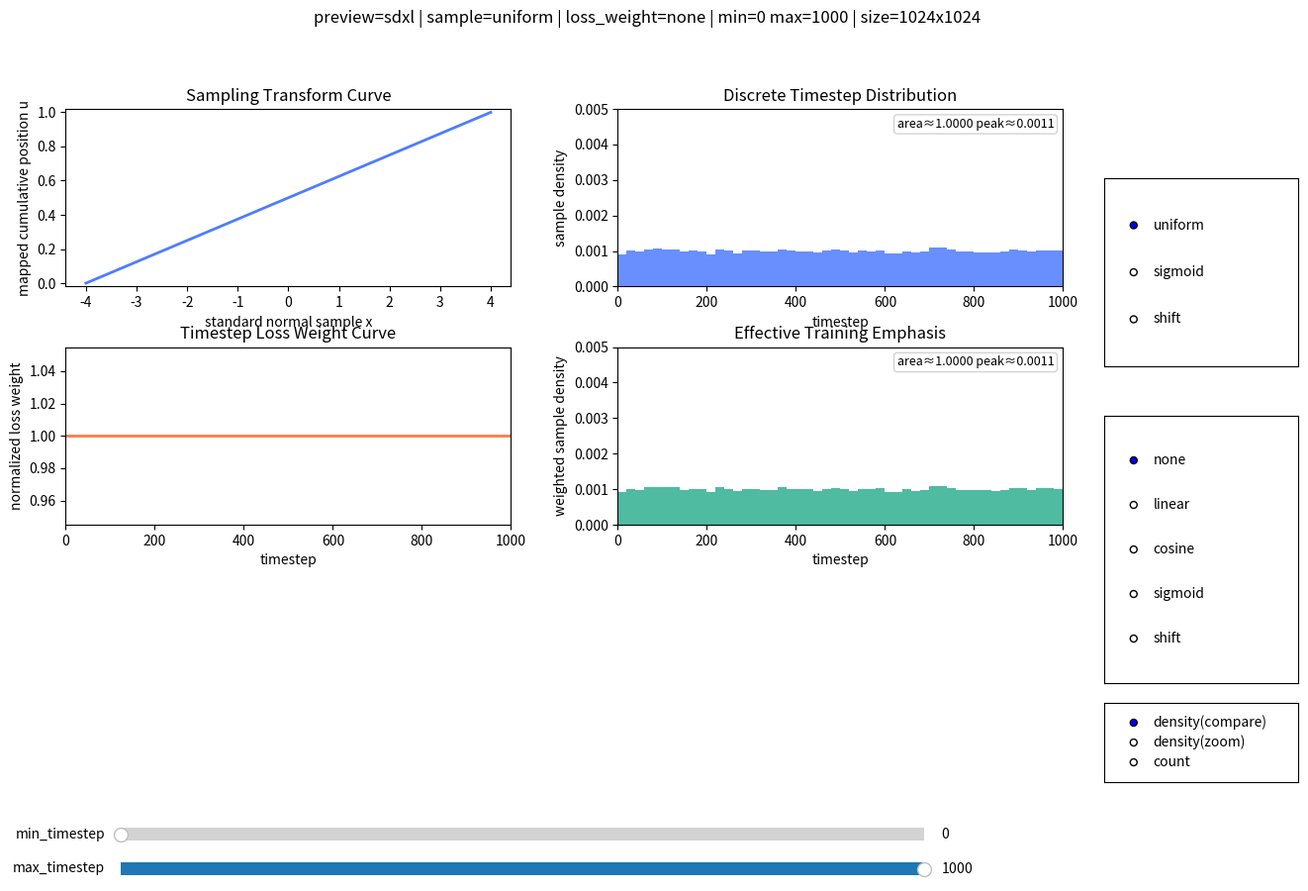

Source code (Python):
from __future__ import annotations

import argparse
import math
import sys
from pathlib import Path

import matplotlib
if "--save-only" in sys.argv:
    matplotlib.use("Agg")
import matplotlib.pyplot as plt
from matplotlib.widgets import RadioButtons, Slider
import numpy as np

DISPLAY_TIMESTEP_MIN = 0
DISPLAY_TIMESTEP_MAX = 1000
PRACTICAL_DENSITY_Y_LIMIT = 0.005


def is_density_display_mode(display_mode: str) -> bool:
    return display_mode.startswith("density")


def compute_histogram(
    values: np.ndarray,
    bins: np.ndarray,
    *,
    weights: np.ndarray | None = None,
    display_mode: str = "density",
) -> tuple[np.ndarray, np.ndarray, float, float]:
    density = is_density_display_mode(display_mode)
    hist, edges = np.histogram(values, bins=bins, weights=weights, density=density)
    widths = np.diff(edges)
    area = float(np.sum(hist * widths)) if hist.size else 0.0
    total = float(np.sum(weights)) if weights is not None else float(values.size)
    return hist, edges, area, total


def draw_histogram(
    ax,
    hist: np.ndarray,
    edges: np.ndarray,
    *,
    color: str,
    title: str,
    ylabel: str,
    summary_text: str,
    y_limit: float,
) -> None:
    ax.cla()
    ax.bar(edges[:-1], hist, width=np.diff(edges), align="edge", color=color, alpha=0.85)
    ax.set_title(title)
    ax.set_xlabel("timestep")
    ax.set_ylabel(ylabel)
    ax.set_xlim(DISPLAY_TIMESTEP_MIN, DISPLAY_TIMESTEP_MAX)
    ax.set_ylim(0.0, y_limit)
    ax.text(
        0.98,
        0.95,
        summary_text,
        transform=ax.transAxes,
        ha="right",
        va="top",
        fontsize=9,
        bbox={"boxstyle": "round,pad=0.25", "facecolor": "white", "alpha": 0.85, "edgecolor": "#cccccc"},
    )


def format_histogram_summary(
    *,
    display_mode: str,
    area: float,
    total: float,
    peak: float,
    y_limit: float,
    total_label: str,
) -> str:
    if is_density_display_mode(display_mode):
        summary = f"area≈{area:.4f} peak≈{peak:.4f}"
    else:
        summary = f"{total_label}≈{total:.1f} peak≈{peak:.1f}"
    if peak > y_limit:
        summary += " clipped"
    return summary


def resolve_histogram_y_limit(
    hist_bins: np.ndarray,
    *,
    display_mode: str,
    sample_hist: np.ndarray,
    effective_hist: np.ndarray,
) -> float:
    if display_mode == "density(compare)":
        return PRACTICAL_DENSITY_Y_LIMIT
    if display_mode == "density(zoom)":
        return max(float(sample_hist.max(initial=0.0)), float(effective_hist.max(initial=0.0)), 1e-6) * 1.08
    return max(float(sample_hist.max(initial=0.0)), float(effective_hist.max(initial=0.0)), 1e-6) * 1.08


def set_axis_visibility(ax, visible: bool) -> None:
    ax.set_visible(visible)
    for child in ax.get_children():
        try:
            child.set_visible(visible)
        except Exception:
            continue


def apply_shift_density(u: np.ndarray, shift: float) -> np.ndarray:
    if shift <= 0:
        raise ValueError("shift must be > 0")
    if shift == 1.0:
        return u
    return (u * shift) / (1.0 + (shift - 1.0) * u)


def normalize_timestep_positions(timesteps: np.ndarray, min_timestep: int, max_timestep: int) -> np.ndarray:
    max_index = max_timestep - 1
    if max_index <= min_timestep:
        return np.zeros_like(timesteps, dtype=np.float64)
    normalized = (timesteps.astype(np.float64) - float(min_timestep)) / float(max_index - min_timestep)
    return np.clip(normalized, 0.0, 1.0)


def density_to_timesteps(u: np.ndarray, min_timestep: int, max_timestep: int) -> np.ndarray:
    t_range = max_timestep - min_timestep
    if t_range <= 0:
        return np.full_like(u, fill_value=max_timestep, dtype=np.int64)
    timesteps = np.floor(min_timestep + u * t_range).astype(np.int64)
    return np.clip(timesteps, min_timestep, max_timestep - 1)


def compute_sdxl_loss_weight_curve(mode: str, normalized_timesteps: np.ndarray, scale: float, shift: float) -> np.ndarray:
    if mode in {"none", "uniform"}:
        return np.ones_like(normalized_timesteps, dtype=np.float64)

    if mode == "linear":
        curve = 1.0 - normalized_timesteps
    elif mode == "cosine":
        curve = 0.5 + 0.5 * np.cos(normalized_timesteps * np.pi)
    else:
        if scale == 0:
            noise_side = np.full_like(normalized_timesteps, 0.5, dtype=np.float64)
        else:
            noise_side = 1.0 / (1.0 + np.exp(-((normalized_timesteps - 0.5) * scale)))

        if mode == "shift":
            noise_side = apply_shift_density(noise_side, shift)
        elif mode != "sigmoid":
            raise ValueError(f"unsupported weight mode: {mode}")

        curve = 1.0 - noise_side

    curve = np.clip(curve, 1e-3, None)
    mean = float(curve.mean()) if curve.size else 1.0
    if mean > 0:
        curve = curve / mean
    return curve


def compute_anima_loss_weight_curve(mode: str, sigmas: np.ndarray, *, _scale: float, _shift: float) -> np.ndarray:
    if mode in {"uniform", "none"}:
        curve = np.ones_like(sigmas, dtype=np.float64)
    elif mode == "sigma_sqrt":
        curve = np.power(np.clip(sigmas, 1e-4, None), -2.0)
    elif mode == "cosmap":
        bot = 1.0 - 2.0 * sigmas + 2.0 * np.square(sigmas)
        curve = 2.0 / (np.pi * np.clip(bot, 1e-6, None))
    else:
        curve = np.ones_like(sigmas, dtype=np.float64)

    curve = np.clip(curve, 1e-3, None)
    mean = float(curve.mean()) if curve.size else 1.0
    if mean > 0:
        curve = curve / mean
    return curve


def get_lin_function(x1: float = 256.0, y1: float = 0.5, x2: float = 4096.0, y2: float = 1.15):
    slope = (y2 - y1) / (x2 - x1)
    intercept = y1 - slope * x1
    return lambda x: slope * x + intercept


def get_anima_flux_packed_seq_len(width: int, height: int) -> float:
    # Anima computes FLUX shift from latent-space dimensions: H/8, W/8, then packed by 2x2.
    latent_h = max(1, width // 8)
    latent_w = max(1, height // 8)
    return max(1.0, float((latent_h // 2) * (latent_w // 2)))


def time_shift(mu: float, sigma: float, t: np.ndarray) -> np.ndarray:
    t = np.clip(t, 1e-6, 1.0 - 1e-6)
    return math.exp(mu) / (math.exp(mu) + np.power(1.0 / t - 1.0, sigma))


def sample_sdxl_density(mode: str, scale: float, shift: float, size: int, rng: np.random.Generator) -> np.ndarray:
    if mode == "uniform":
        return rng.random(size)

    x = rng.standard_normal(size)
    if scale == 0:
        u = np.full(size, 0.5, dtype=np.float64)
    else:
        u = 1.0 / (1.0 + np.exp(-(x * scale)))

    if mode == "shift":
        u = apply_shift_density(u, shift)
    elif mode != "sigmoid":
        raise ValueError(f"unsupported mode: {mode}")

    return u


def sample_anima_density(
    mode: str,
    scale: float,
    shift: float,
    size: int,
    rng: np.random.Generator,
    *,
    width: int,
    height: int,
    weighting_scheme: str,
    logit_mean: float,
    logit_std: float,
    mode_scale: float,
) -> np.ndarray:
    if mode == "uniform":
        return rng.random(size)
    if mode == "sigma":
        if weighting_scheme == "logit_normal":
            samples = rng.normal(loc=logit_mean, scale=max(logit_std, 1e-3), size=size)
            return 1.0 / (1.0 + np.exp(-samples))
        if weighting_scheme == "mode":
            u = rng.random(size)
            return 1.0 - u - mode_scale * (np.cos(np.pi * u / 2.0) ** 2 - 1.0 + u)
        return rng.random(size)

    x = rng.standard_normal(size)
    if scale == 0:
        u = np.full(size, 0.5, dtype=np.float64)
    else:
        u = 1.0 / (1.0 + np.exp(-(x * scale)))

    if mode == "sigmoid":
        return u
    if mode == "shift":
        return apply_shift_density(u, shift)
    if mode == "flux_shift":
        packed_seq_len = get_anima_flux_packed_seq_len(width, height)
        mu = get_lin_function(y1=0.5, y2=1.15)(packed_seq_len)
        return time_shift(mu, 1.0, u)

    raise ValueError(f"unsupported anima mode: {mode}")


def build_sdxl_preview(
    *,
    preview_mode: str = "sdxl",
    sample_mode: str,
    sample_scale: float,
    sample_shift: float,
    weight_mode: str,
    weight_scale: float,
    weight_shift: float,
    logit_mean: float = 0.0,
    logit_std: float = 1.0,
    mode_scale: float = 1.29,
    min_timestep: int,
    max_timestep: int,
    samples: int,
    seed: int,
    width: int = 1024,
    height: int = 1024,
):
    rng = np.random.default_rng(seed)
    x = np.linspace(-4.0, 4.0, 400)
    base = 1.0 / (1.0 + np.exp(-(x * sample_scale))) if sample_scale != 0 else np.full_like(x, 0.5)
    if sample_mode == "shift":
        sample_curve = apply_shift_density(base, sample_shift)
    elif sample_mode == "sigmoid":
        sample_curve = base
    else:
        sample_curve = (x - x.min()) / (x.max() - x.min())

    sampled_positions = sample_sdxl_density(sample_mode, sample_scale, sample_shift, samples, rng)
    timesteps = density_to_timesteps(sampled_positions, min_timestep, max_timestep)

    discrete_timesteps = np.arange(min_timestep, max_timestep, dtype=np.int64)
    discrete_normalized = normalize_timestep_positions(discrete_timesteps, min_timestep, max_timestep)
    loss_weights_curve = compute_sdxl_loss_weight_curve(weight_mode, discrete_normalized, weight_scale, weight_shift)

    sampled_normalized = normalize_timestep_positions(timesteps, min_timestep, max_timestep)
    sampled_loss_weights = compute_sdxl_loss_weight_curve(weight_mode, sampled_normalized, weight_scale, weight_shift)

    return {
        "sample_curve_x": x,
        "sample_curve_y": sample_curve,
        "timesteps": timesteps,
        "curve_timesteps": discrete_timesteps,
        "loss_weights_curve": loss_weights_curve,
        "sampled_loss_weights": sampled_loss_weights,
        "sample_curve_title": "Sampling Transform Curve",
        "sample_curve_xlabel": "standard normal sample x",
        "sample_curve_ylabel": "mapped cumulative position u",
        "weight_curve_title": "Timestep Loss Weight Curve",
        "weight_curve_ylabel": "normalized loss weight",
        "mode_label": "sdxl",
    }


def build_anima_preview(
    *,
    preview_mode: str = "anima",
    sample_mode: str,
    sample_scale: float,
    sample_shift: float,
    weight_mode: str,
    weight_scale: float,
    weight_shift: float,
    logit_mean: float,
    logit_std: float,
    mode_scale: float,
    min_timestep: int,
    max_timestep: int,
    samples: int,
    seed: int,
    width: int,
    height: int,
):
    rng = np.random.default_rng(seed)
    x = np.linspace(-4.0, 4.0, 400)
    base = 1.0 / (1.0 + np.exp(-(x * sample_scale))) if sample_scale != 0 else np.full_like(x, 0.5)
    if sample_mode == "shift":
        sample_curve = apply_shift_density(base, sample_shift)
    elif sample_mode == "flux_shift":
        packed_seq_len = get_anima_flux_packed_seq_len(width, height)
        mu = get_lin_function(y1=0.5, y2=1.15)(packed_seq_len)
        sample_curve = time_shift(mu, 1.0, base)
    elif sample_mode in {"sigmoid", "sigma"}:
        sample_curve = base if sample_mode == "sigmoid" else (x - x.min()) / (x.max() - x.min())
    else:
        sample_curve = (x - x.min()) / (x.max() - x.min())

    sampled_positions = sample_anima_density(
        sample_mode,
        sample_scale,
        sample_shift,
        samples,
        rng,
        width=width,
        height=height,
        weighting_scheme=weight_mode,
        logit_mean=logit_mean,
        logit_std=logit_std,
        mode_scale=mode_scale,
    )
    timesteps = density_to_timesteps(sampled_positions, min_timestep, max_timestep)

    discrete_timesteps = np.arange(min_timestep, max_timestep, dtype=np.int64)
    discrete_sigmas = np.clip(discrete_timesteps.astype(np.float64) / 1000.0, 1e-4, 1.0)
    loss_weights_curve = compute_anima_loss_weight_curve(weight_mode, discrete_sigmas, _scale=weight_scale, _shift=weight_shift)

    sampled_sigmas = np.clip(timesteps.astype(np.float64) / 1000.0, 1e-4, 1.0)
    sampled_loss_weights = compute_anima_loss_weight_curve(weight_mode, sampled_sigmas, _scale=weight_scale, _shift=weight_shift)

    return {
        "sample_curve_x": x,
        "sample_curve_y": sample_curve,
        "timesteps": timesteps,
        "curve_timesteps": discrete_timesteps,
        "loss_weights_curve": loss_weights_curve,
        "sampled_loss_weights": sampled_loss_weights,
        "sample_curve_title": "Flow Timestep Sampling Curve",
        "sample_curve_xlabel": "standard normal sample x",
        "sample_curve_ylabel": "mapped sigma position",
        "weight_curve_title": "Anima Weighting Scheme Curve",
        "weight_curve_ylabel": "normalized loss weight",
        "mode_label": "anima",
    }


def build_preview(**state):
    preview_args = dict(state)
    preview_args.pop("hist_display_mode", None)
    preview_mode = preview_args["preview_mode"]
    if preview_mode == "anima":
        return build_anima_preview(**preview_args)
    return build_sdxl_preview(**preview_args)


def draw_preview_figure(fig, axes, state: dict) -> None:
    preview = build_preview(**state)
    ax_sample_curve, ax_sample_hist = axes[0]
    ax_weight_curve, ax_effective = axes[1]

    hist_bins = np.linspace(DISPLAY_TIMESTEP_MIN, DISPLAY_TIMESTEP_MAX, 51)
    display_mode = state["hist_display_mode"]

    ax_sample_curve.cla()
    ax_sample_curve.plot(preview["sample_curve_x"], preview["sample_curve_y"], lw=2, color="#4f7cff")
    ax_sample_curve.set_title(preview["sample_curve_title"])
    ax_sample_curve.set_xlabel(preview["sample_curve_xlabel"])
    ax_sample_curve.set_ylabel(preview["sample_curve_ylabel"])
    ax_sample_curve.set_ylim(-0.02, 1.02)

    ax_weight_curve.cla()
    ax_weight_curve.plot(preview["curve_timesteps"], preview["loss_weights_curve"], lw=2, color="#ff7a45")
    ax_weight_curve.set_title(preview["weight_curve_title"])
    ax_weight_curve.set_xlabel("timestep")
    ax_weight_curve.set_ylabel(preview["weight_curve_ylabel"])
    ax_weight_curve.set_xlim(DISPLAY_TIMESTEP_MIN, DISPLAY_TIMESTEP_MAX)

    sample_hist, sample_edges, sample_area, sample_total = compute_histogram(
        preview["timesteps"],
        hist_bins,
        display_mode=display_mode,
    )
    effective_hist, effective_edges, effective_area, effective_total = compute_histogram(
        preview["timesteps"],
        hist_bins,
        weights=preview["sampled_loss_weights"],
        display_mode=display_mode,
    )
    shared_y_max = resolve_histogram_y_limit(
        hist_bins,
        display_mode=display_mode,
        sample_hist=sample_hist,
        effective_hist=effective_hist,
    )

    if is_density_display_mode(display_mode):
        sample_ylabel = "sample density"
        effective_ylabel = "weighted sample density"
    else:
        sample_ylabel = "sample count"
        effective_ylabel = "weighted sample count"

    sample_summary = format_histogram_summary(
        display_mode=display_mode,
        area=sample_area,
        total=sample_total,
        peak=float(sample_hist.max(initial=0.0)),
        y_limit=shared_y_max,
        total_label="count",
    )
    effective_summary = format_histogram_summary(
        display_mode=display_mode,
        area=effective_area,
        total=effective_total,
        peak=float(effective_hist.max(initial=0.0)),
        y_limit=shared_y_max,
        total_label="weight sum",
    )

    draw_histogram(
        ax_sample_hist,
        sample_hist,
        sample_edges,
        color="#4f7cff",
        title="Discrete Timestep Distribution",
        ylabel=sample_ylabel,
        summary_text=sample_summary,
        y_limit=shared_y_max,
    )
    draw_histogram(
        ax_effective,
        effective_hist,
        effective_edges,
        color="#30b08f",
        title="Effective Training Emphasis",
        ylabel=effective_ylabel,
        summary_text=effective_summary,
        y_limit=shared_y_max,
    )

    sample_part = f"sample={state['sample_mode']}"
    if state["sample_mode"] in {"sigmoid", "shift", "flux_shift"}:
        sample_part += f" (scale={state['sample_scale']:.2f}"
        if state["sample_mode"] == "shift":
            sample_part += f", shift={state['sample_shift']:.2f}"
        sample_part += ")"
    if state["preview_mode"] == "anima" and state["sample_mode"] == "flux_shift":
        packed_seq_len = int(get_anima_flux_packed_seq_len(state["width"], state["height"]))
        sample_part += f" packed_seq={packed_seq_len}"

    weight_part = f"loss_weight={state['weight_mode']}"
    if state["preview_mode"] == "sdxl" and state["weight_mode"] in {"sigmoid", "shift"}:
        weight_part += f" (scale={state['weight_scale']:.2f}"
        if state["weight_mode"] == "shift":
            weight_part += f", shift={state['weight_shift']:.2f}"
        weight_part += ")"

    extra_parts = []
    if state["preview_mode"] == "anima" and state["weight_mode"] == "logit_normal":
        extra_parts.append(f"logit=({state['logit_mean']:.2f},{state['logit_std']:.2f})")
    if state["preview_mode"] == "anima" and state["weight_mode"] == "mode":
        extra_parts.append(f"mode_scale={state['mode_scale']:.2f}")

    title_parts = [
        f"preview={preview['mode_label']}",
        sample_part,
        weight_part,
        *extra_parts,
        f"min={state['min_timestep']} max={state['max_timestep']}",
        f"size={state['width']}x{state['height']}",
    ]
    fig.suptitle(" | ".join(title_parts))


def save_preview_snapshot(
    output: Path,
    *,
    preview_mode: str = "sdxl",
    mode: str = "uniform",
    scale: float = 1.0,
    shift: float = 1.0,
    weight_mode: str = "none",
    weight_scale: float = 1.0,
    weight_shift: float = 1.0,
    logit_mean: float = 0.0,
    logit_std: float = 1.0,
    mode_scale: float = 1.29,
    min_timestep: int = 0,
    max_timestep: int = 1000,
    width: int = 1024,
    height: int = 1024,
    samples: int = 40000,
    seed: int = 1337,
    hist_display_mode: str = "density(compare)",
) -> None:
    fig, axes = plt.subplots(2, 2, figsize=(14, 10))
    plt.subplots_adjust(left=0.08, bottom=0.08, right=0.97, top=0.92, hspace=0.34, wspace=0.24)

    state = {
        "preview_mode": preview_mode,
        "sample_mode": mode,
        "sample_scale": scale,
        "sample_shift": shift,
        "weight_mode": weight_mode,
        "weight_scale": weight_scale,
        "weight_shift": weight_shift,
        "logit_mean": logit_mean,
        "logit_std": logit_std,
        "mode_scale": mode_scale,
        "min_timestep": min_timestep,
        "max_timestep": max_timestep,
        "width": width,
        "height": height,
        "samples": samples,
        "seed": seed,
        "hist_display_mode": hist_display_mode,
    }
    if state["max_timestep"] <= state["min_timestep"]:
        state["max_timestep"] = state["min_timestep"] + 1

    draw_preview_figure(fig, axes, state)
    output.parent.mkdir(parents=True, exist_ok=True)
    fig.savefig(output, dpi=140)
    plt.close(fig)


def render_interactive(
    initial_output: Path | None,
    *,
    preview_mode: str = "sdxl",
    mode: str = "uniform",
    scale: float = 1.0,
    shift: float = 1.0,
    weight_mode: str = "none",
    weight_scale: float = 1.0,
    weight_shift: float = 1.0,
    logit_mean: float = 0.0,
    logit_std: float = 1.0,
    mode_scale: float = 1.29,
    min_timestep: int = 0,
    max_timestep: int = 1000,
    width: int = 1024,
    height: int = 1024,
    samples: int = 40000,
    seed: int = 1337,
):
    fig, axes = plt.subplots(2, 2, figsize=(14, 10))
    ax_sample_curve, ax_sample_hist = axes[0]
    ax_weight_curve, ax_effective = axes[1]
    plt.subplots_adjust(left=0.08, bottom=0.46, right=0.80, hspace=0.34, wspace=0.24)

    state = {
        "preview_mode": preview_mode,
        "sample_mode": mode,
        "sample_scale": scale,
        "sample_shift": shift,
        "weight_mode": weight_mode,
        "weight_scale": weight_scale,
        "weight_shift": weight_shift,
        "logit_mean": logit_mean,
        "logit_std": logit_std,
        "mode_scale": mode_scale,
        "min_timestep": min_timestep,
        "max_timestep": max_timestep,
        "width": width,
        "height": height,
        "samples": samples,
        "seed": seed,
        "hist_display_mode": "density(compare)",
    }

    sample_mode_choices = {
        "sdxl": ("uniform", "sigmoid", "shift"),
        "anima": ("sigma", "uniform", "sigmoid", "shift", "flux_shift"),
    }
    weight_mode_choices = {
        "sdxl": ("none", "linear", "cosine", "sigmoid", "shift"),
        "anima": ("uniform", "logit_normal", "mode", "sigma_sqrt", "cosmap", "none"),
    }

    ax_sample_mode = plt.axes([0.83, 0.62, 0.14, 0.19])
    sample_options = sample_mode_choices[preview_mode]
    sample_mode_index = sample_options.index(mode) if mode in sample_options else 0
    radio_sample_mode = RadioButtons(ax_sample_mode, sample_options, active=sample_mode_index)

    ax_weight_mode = plt.axes([0.83, 0.30, 0.14, 0.27])
    weight_options = weight_mode_choices[preview_mode]
    weight_mode_index = weight_options.index(weight_mode) if weight_mode in weight_options else 0
    radio_weight_mode = RadioButtons(ax_weight_mode, weight_options, active=weight_mode_index)

    ax_hist_mode = plt.axes([0.83, 0.20, 0.14, 0.08])
    hist_mode_options = ("density(compare)", "density(zoom)", "count")
    radio_hist_mode = RadioButtons(ax_hist_mode, hist_mode_options, active=0)

    ax_sample_scale = plt.axes([0.12, 0.38, 0.58, 0.025])
    ax_sample_shift = plt.axes([0.12, 0.345, 0.58, 0.025])
    ax_weight_scale = plt.axes([0.12, 0.31, 0.58, 0.025])
    ax_weight_shift = plt.axes([0.12, 0.275, 0.58, 0.025])
    ax_logit_mean = plt.axes([0.12, 0.24, 0.58, 0.025])
    ax_logit_std = plt.axes([0.12, 0.205, 0.58, 0.025])
    ax_mode_scale = plt.axes([0.12, 0.17, 0.58, 0.025])
    ax_min = plt.axes([0.12, 0.135, 0.58, 0.025])
    ax_max = plt.axes([0.12, 0.10, 0.58, 0.025])
    ax_width = plt.axes([0.12, 0.065, 0.58, 0.025])
    ax_height = plt.axes([0.12, 0.03, 0.58, 0.025])

    slider_sample_scale = Slider(ax_sample_scale, "sample_scale", 0.0, 8.0, valinit=state["sample_scale"], valstep=0.1)
    slider_sample_shift = Slider(ax_sample_shift, "sample_shift", 0.05, 8.0, valinit=state["sample_shift"], valstep=0.05)
    slider_weight_scale = Slider(ax_weight_scale, "weight_scale", 0.0, 16.0, valinit=state["weight_scale"], valstep=0.1)
    slider_weight_shift = Slider(ax_weight_shift, "weight_shift", 0.05, 8.0, valinit=state["weight_shift"], valstep=0.05)
    slider_logit_mean = Slider(ax_logit_mean, "logit_mean", -4.0, 4.0, valinit=state["logit_mean"], valstep=0.1)
    slider_logit_std = Slider(ax_logit_std, "logit_std", 0.1, 4.0, valinit=state["logit_std"], valstep=0.1)
    slider_mode_scale = Slider(ax_mode_scale, "mode_scale", 0.0, 4.0, valinit=state["mode_scale"], valstep=0.05)
    slider_min = Slider(ax_min, "min_timestep", 0, 999, valinit=state["min_timestep"], valstep=1)
    slider_max = Slider(ax_max, "max_timestep", 1, 1000, valinit=state["max_timestep"], valstep=1)
    slider_width = Slider(ax_width, "width", 256, 4096, valinit=state["width"], valstep=64)
    slider_height = Slider(ax_height, "height", 256, 4096, valinit=state["height"], valstep=64)

    slider_axes = {
        "sample_scale": ax_sample_scale,
        "sample_shift": ax_sample_shift,
        "weight_scale": ax_weight_scale,
        "weight_shift": ax_weight_shift,
        "logit_mean": ax_logit_mean,
        "logit_std": ax_logit_std,
        "mode_scale": ax_mode_scale,
        "min_timestep": ax_min,
        "max_timestep": ax_max,
        "width": ax_width,
        "height": ax_height,
    }

    def refresh_control_visibility():
        sample_mode = state["sample_mode"]
        weight_mode = state["weight_mode"]
        is_anima = state["preview_mode"] == "anima"

        visible_axes = {
            "sample_scale": sample_mode in {"sigmoid", "shift", "flux_shift"},
            "sample_shift": sample_mode == "shift",
            "weight_scale": (not is_anima) and weight_mode in {"sigmoid", "shift"},
            "weight_shift": (not is_anima) and weight_mode == "shift",
            "logit_mean": is_anima and weight_mode == "logit_normal",
            "logit_std": is_anima and weight_mode == "logit_normal",
            "mode_scale": is_anima and weight_mode == "mode",
            "min_timestep": True,
            "max_timestep": True,
            "width": is_anima and sample_mode == "flux_shift",
            "height": is_anima and sample_mode == "flux_shift",
        }

        for key, ax in slider_axes.items():
            set_axis_visibility(ax, visible_axes.get(key, False))

    def render():
        refresh_control_visibility()
        draw_preview_figure(fig, axes, state)
        fig.canvas.draw_idle()

        if initial_output is not None:
            fig.savefig(initial_output, dpi=140)

    def update(_=None):
        state["sample_mode"] = radio_sample_mode.value_selected
        state["sample_scale"] = float(slider_sample_scale.val)
        state["sample_shift"] = float(slider_sample_shift.val)
        state["weight_mode"] = radio_weight_mode.value_selected
        state["hist_display_mode"] = radio_hist_mode.value_selected
        state["weight_scale"] = float(slider_weight_scale.val)
        state["weight_shift"] = float(slider_weight_shift.val)
        state["logit_mean"] = float(slider_logit_mean.val)
        state["logit_std"] = float(slider_logit_std.val)
        state["mode_scale"] = float(slider_mode_scale.val)
        state["min_timestep"] = int(slider_min.val)
        state["max_timestep"] = int(slider_max.val)
        state["width"] = int(slider_width.val)
        state["height"] = int(slider_height.val)
        if state["max_timestep"] <= state["min_timestep"]:
            state["max_timestep"] = state["min_timestep"] + 1
        render()

    radio_sample_mode.on_clicked(update)
    radio_weight_mode.on_clicked(update)
    radio_hist_mode.on_clicked(update)
    slider_sample_scale.on_changed(update)
    slider_sample_shift.on_changed(update)
    slider_weight_scale.on_changed(update)
    slider_weight_shift.on_changed(update)
    slider_logit_mean.on_changed(update)
    slider_logit_std.on_changed(update)
    slider_mode_scale.on_changed(update)
    slider_min.on_changed(update)
    slider_max.on_changed(update)
    slider_width.on_changed(update)
    slider_height.on_changed(update)

    update()
    plt.show()


def main():
    parser = argparse.ArgumentParser(description="Preview timestep sampling and weighting curves for SDXL or Anima.")
    parser.add_argument("--output", type=Path, default=None, help="Optional PNG path to save the latest preview frame.")
    parser.add_argument("--preview_mode", choices=["sdxl", "anima"], default="sdxl", help="Preview formula set to use.")
    parser.add_argument("--mode", default="uniform", help="Initial timestep sampling mode.")
    parser.add_argument("--scale", type=float, default=1.0, help="Initial sampling sigmoid scale.")
    parser.add_argument("--shift", type=float, default=1.0, help="Initial sampling shift factor.")
    parser.add_argument("--weight_mode", default="none", help="Initial timestep loss weighting mode.")
    parser.add_argument("--weight_scale", type=float, default=1.0, help="Initial timestep loss weighting sigmoid scale.")
    parser.add_argument("--weight_shift", type=float, default=1.0, help="Initial timestep loss weighting shift factor.")
    parser.add_argument("--logit_mean", type=float, default=0.0, help="Initial logit-normal mean for Anima sigma weighting.")
    parser.add_argument("--logit_std", type=float, default=1.0, help="Initial logit-normal std for Anima sigma weighting.")
    parser.add_argument("--mode_scale", type=float, default=1.29, help="Initial mode weighting scale for Anima sigma weighting.")
    parser.add_argument("--min_timestep", type=int, default=0, help="Initial minimum timestep.")
    parser.add_argument("--max_timestep", type=int, default=1000, help="Initial maximum timestep.")
    parser.add_argument("--width", type=int, default=1024, help="Preview width for resolution-dependent modes.")
    parser.add_argument("--height", type=int, default=1024, help="Preview height for resolution-dependent modes.")
    parser.add_argument("--samples", type=int, default=40000, help="Initial histogram sample count.")
    parser.add_argument("--seed", type=int, default=1337, help="Initial random seed.")
    parser.add_argument("--save-only", action="store_true", help="Render a single PNG snapshot and exit without opening the interactive window.")
    args = parser.parse_args()
    if args.save_only:
        if args.output is None:
            raise SystemExit("--save-only requires --output")
        save_preview_snapshot(
            args.output,
            preview_mode=args.preview_mode,
            mode=args.mode,
            scale=args.scale,
            shift=args.shift,
            weight_mode=args.weight_mode,
            weight_scale=args.weight_scale,
            weight_shift=args.weight_shift,
            logit_mean=args.logit_mean,
            logit_std=args.logit_std,
            mode_scale=args.mode_scale,
            min_timestep=args.min_timestep,
            max_timestep=args.max_timestep,
            width=args.width,
            height=args.height,
            samples=args.samples,
            seed=args.seed,
        )
        return
    render_interactive(
        args.output,
        preview_mode=args.preview_mode,
        mode=args.mode,
        scale=args.scale,
        shift=args.shift,
        weight_mode=args.weight_mode,
        weight_scale=args.weight_scale,
        weight_shift=args.weight_shift,
        logit_mean=args.logit_mean,
        logit_std=args.logit_std,
        mode_scale=args.mode_scale,
        min_timestep=args.min_timestep,
        max_timestep=args.max_timestep,
        width=args.width,
        height=args.height,
        samples=args.samples,
        seed=args.seed,
    )


if __name__ == "__main__":
    main()
